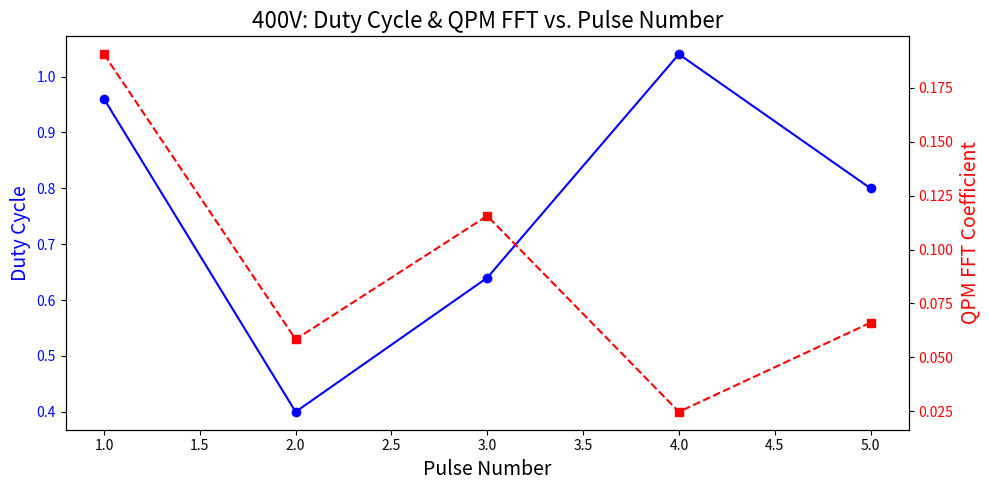
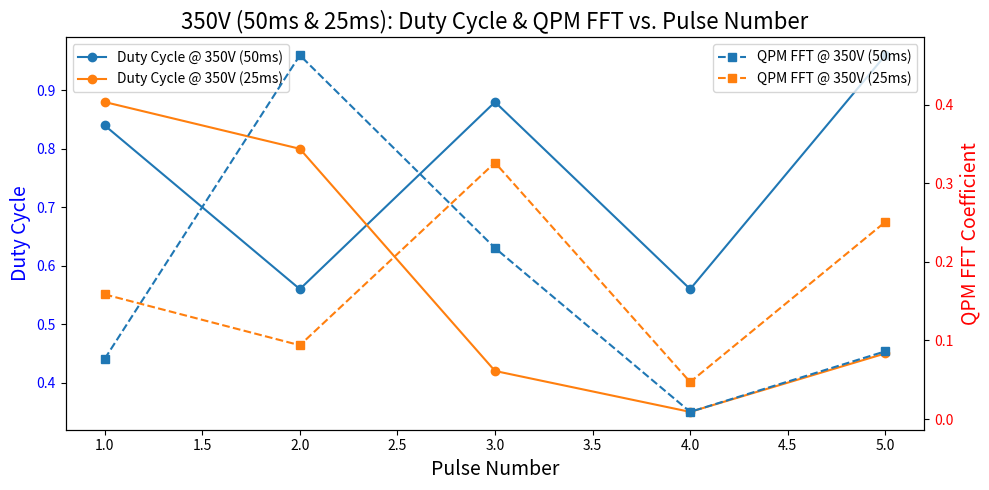

Reproduce these figures in Python, in order.
import numpy as np
import pandas as pd
import matplotlib.pyplot as plt

# **Step 1: Structuring Data**
data = {
    "Pulse Number": [1, 2, 3, 4, 5],
    "400V":  ["0.96\n0.1905", "0.40\n0.0584", "0.64\n0.1156", "1.04\n0.0248", "0.80\n0.0661"],
    "350V (50ms)":  ["0.84\n0.0766", "0.56\n0.4629", "0.88\n0.2176", "0.56\n0.0091", "0.96\n0.0862"],
    "350V (25ms)":  ["0.88\n0.1586", "0.80\n0.0939", "0.42\n0.3263", "0.35\n0.0471", "0.45\n0.2508"]
}

df = pd.DataFrame(data)

# **Step 2: Extract Duty Cycle & QPM FFT Coefficients**
pulse_numbers = df["Pulse Number"].values
voltages = ["400V", "350V (50ms)", "350V (25ms)"]

# **Function to Extract Duty Cycle & QPM FFT**
def extract_dc_qpm(df, voltages):
    duty_cycles, qpm_coeffs = [], []
    for voltage in voltages:
        dc_values, qpm_values = [], []
        for val in df[voltage]:
            parts = val.split("\n")  # Split duty cycle and QPM coefficient
            dc_values.append(float(parts[0]))  # First value is Duty Cycle
            qpm_values.append(float(parts[1]))  # Second value is QPM Coefficient
        duty_cycles.append(dc_values)
        qpm_coeffs.append(qpm_values)
    return np.array(duty_cycles), np.array(qpm_coeffs)

# **Extract Data**
duty_cycles, qpm_coeffs = extract_dc_qpm(df, voltages)

# **Step 3: Plot 400V Only**
fig, ax1 = plt.subplots(figsize=(10, 5))

ax1.set_xlabel("Pulse Number", fontsize=14)
ax1.set_ylabel("Duty Cycle", color="b", fontsize=14)
ax1.plot(pulse_numbers, duty_cycles[0], marker="o", linestyle="-", color="b", label="Duty Cycle")
ax1.tick_params(axis='y', labelcolor="b")

ax2 = ax1.twinx()  # Create a second y-axis
ax2.set_ylabel("QPM FFT Coefficient", color="r", fontsize=14)
ax2.plot(pulse_numbers, qpm_coeffs[0], marker="s", linestyle="--", color="r", label="QPM FFT Coeff")
ax2.tick_params(axis='y', labelcolor="r")

plt.title("400V: Duty Cycle & QPM FFT vs. Pulse Number", fontsize=16)
fig.tight_layout()
plt.savefig("400V_DutyCycle_QPM_vs_PulseNumber.png", dpi=600, transparent=True, bbox_inches='tight')
plt.show()

# **Step 4: Plot 350V (50ms & 25ms)**
fig, ax1 = plt.subplots(figsize=(10, 5))

ax1.set_xlabel("Pulse Number", fontsize=14)
ax1.set_ylabel("Duty Cycle", color="b", fontsize=14)
for i in range(1, 3):  # Skip 400V, plot only 350V (50ms & 25ms)
    ax1.plot(pulse_numbers, duty_cycles[i], marker="o", linestyle="-", label=f"Duty Cycle @ {voltages[i]}")

ax1.tick_params(axis='y', labelcolor="b")
ax1.legend(loc="upper left")

ax2 = ax1.twinx()  # Create a second y-axis
ax2.set_ylabel("QPM FFT Coefficient", color="r", fontsize=14)
for i in range(1, 3):
    ax2.plot(pulse_numbers, qpm_coeffs[i], marker="s", linestyle="--", label=f"QPM FFT @ {voltages[i]}")

ax2.tick_params(axis='y', labelcolor="r")
ax2.legend(loc="upper right")

plt.title("350V (50ms & 25ms): Duty Cycle & QPM FFT vs. Pulse Number", fontsize=16)
fig.tight_layout()
plt.savefig("350V_DutyCycle_QPM_vs_PulseNumber.png", dpi=600, transparent=True, bbox_inches='tight')
plt.show()
